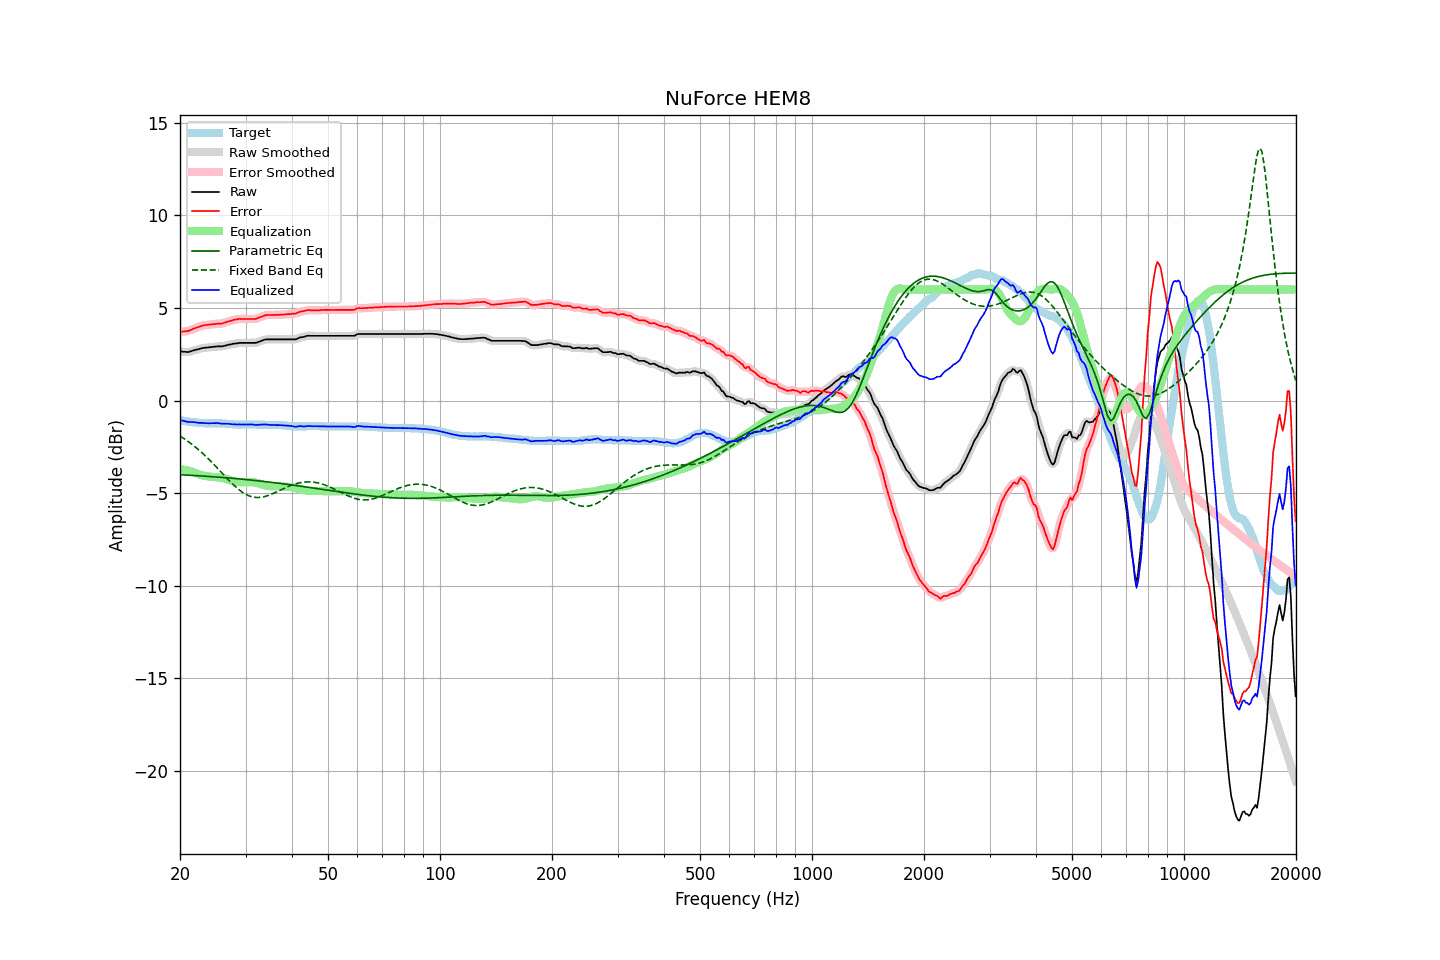

Source data for this figure (header and first rows):
frequency, raw, error, smoothed, error_smoothed, equalization, parametric_eq, fixed_band_eq, equalized_raw, equalized_smoothed, target
20.00, 2.65, 3.72, 2.66, 3.72, -3.70, -4.00, -1.91, -1.05, -1.05, -1.06
20.20, 2.64, 3.72, 2.64, 3.72, -3.71, -4.01, -1.97, -1.07, -1.07, -1.07
20.40, 2.63, 3.73, 2.63, 3.72, -3.72, -4.01, -2.02, -1.09, -1.09, -1.09
20.61, 2.63, 3.74, 2.63, 3.73, -3.74, -4.02, -2.08, -1.11, -1.11, -1.10
20.81, 2.62, 3.75, 2.62, 3.74, -3.76, -4.02, -2.14, -1.13, -1.13, -1.12
21.02, 2.61, 3.75, 2.63, 3.76, -3.78, -4.03, -2.20, -1.16, -1.15, -1.13
21.23, 2.64, 3.79, 2.64, 3.78, -3.80, -4.03, -2.27, -1.15, -1.16, -1.14
21.44, 2.66, 3.82, 2.66, 3.82, -3.82, -4.04, -2.33, -1.16, -1.16, -1.15
21.66, 2.69, 3.87, 2.69, 3.86, -3.86, -4.04, -2.40, -1.16, -1.16, -1.17
21.87, 2.72, 3.90, 2.72, 3.90, -3.89, -4.05, -2.47, -1.17, -1.17, -1.17
22.09, 2.74, 3.93, 2.74, 3.93, -3.93, -4.05, -2.54, -1.18, -1.18, -1.18
22.31, 2.76, 3.96, 2.77, 3.96, -3.96, -4.06, -2.61, -1.20, -1.19, -1.19
22.54, 2.78, 3.99, 2.79, 3.99, -3.99, -4.06, -2.69, -1.21, -1.20, -1.20
22.76, 2.81, 4.03, 2.81, 4.02, -4.02, -4.07, -2.76, -1.20, -1.21, -1.21
22.99, 2.83, 4.05, 2.83, 4.05, -4.04, -4.07, -2.84, -1.21, -1.21, -1.21
23.22, 2.84, 4.07, 2.85, 4.07, -4.06, -4.08, -2.92, -1.22, -1.21, -1.22
23.45, 2.85, 4.08, 2.85, 4.08, -4.08, -4.09, -3.00, -1.22, -1.22, -1.22
23.69, 2.86, 4.09, 2.86, 4.09, -4.09, -4.09, -3.09, -1.23, -1.23, -1.22
23.92, 2.87, 4.10, 2.87, 4.10, -4.10, -4.10, -3.17, -1.23, -1.23, -1.22
24.16, 2.88, 4.11, 2.88, 4.11, -4.11, -4.10, -3.26, -1.23, -1.23, -1.22
24.40, 2.89, 4.12, 2.89, 4.12, -4.12, -4.11, -3.35, -1.22, -1.22, -1.22
24.65, 2.90, 4.13, 2.90, 4.13, -4.12, -4.12, -3.44, -1.22, -1.22, -1.22
24.89, 2.91, 4.14, 2.91, 4.14, -4.13, -4.12, -3.53, -1.22, -1.22, -1.22
25.14, 2.92, 4.15, 2.92, 4.14, -4.14, -4.13, -3.62, -1.21, -1.22, -1.22
25.39, 2.92, 4.15, 2.92, 4.15, -4.15, -4.14, -3.71, -1.22, -1.23, -1.22
25.65, 2.92, 4.16, 2.92, 4.15, -4.16, -4.14, -3.81, -1.24, -1.24, -1.23
25.91, 2.92, 4.16, 2.93, 4.16, -4.17, -4.15, -3.90, -1.25, -1.25, -1.23
26.16, 2.94, 4.19, 2.94, 4.18, -4.19, -4.16, -3.99, -1.25, -1.25, -1.24
26.43, 2.96, 4.21, 2.96, 4.21, -4.21, -4.16, -4.09, -1.25, -1.25, -1.24
26.69, 2.98, 4.24, 2.99, 4.24, -4.24, -4.17, -4.18, -1.25, -1.25, -1.25
26.96, 3.01, 4.28, 3.01, 4.27, -4.26, -4.18, -4.27, -1.25, -1.26, -1.26
27.23, 3.02, 4.29, 3.03, 4.29, -4.29, -4.18, -4.36, -1.27, -1.26, -1.26
27.50, 3.04, 4.32, 3.05, 4.32, -4.32, -4.19, -4.44, -1.27, -1.27, -1.27
27.77, 3.06, 4.35, 3.06, 4.34, -4.34, -4.20, -4.53, -1.28, -1.28, -1.28
28.05, 3.07, 4.37, 3.07, 4.36, -4.36, -4.21, -4.61, -1.29, -1.29, -1.29
28.33, 3.08, 4.38, 3.09, 4.38, -4.38, -4.22, -4.69, -1.29, -1.29, -1.29
28.62, 3.09, 4.39, 3.10, 4.39, -4.39, -4.22, -4.76, -1.30, -1.29, -1.29
28.90, 3.11, 4.42, 3.11, 4.40, -4.40, -4.23, -4.83, -1.29, -1.29, -1.30
29.19, 3.11, 4.41, 3.11, 4.41, -4.41, -4.24, -4.90, -1.29, -1.29, -1.29
29.48, 3.11, 4.41, 3.12, 4.41, -4.41, -4.25, -4.96, -1.30, -1.29, -1.29
29.78, 3.11, 4.41, 3.11, 4.41, -4.41, -4.26, -5.02, -1.30, -1.30, -1.29
30.08, 3.11, 4.41, 3.11, 4.41, -4.41, -4.26, -5.06, -1.29, -1.29, -1.29
30.38, 3.11, 4.41, 3.11, 4.41, -4.40, -4.27, -5.11, -1.29, -1.29, -1.29
30.68, 3.11, 4.41, 3.11, 4.41, -4.40, -4.28, -5.14, -1.29, -1.29, -1.29
30.99, 3.11, 4.41, 3.11, 4.41, -4.40, -4.29, -5.18, -1.29, -1.29, -1.29
31.30, 3.11, 4.41, 3.11, 4.40, -4.41, -4.30, -5.20, -1.29, -1.29, -1.29
31.61, 3.11, 4.41, 3.11, 4.40, -4.42, -4.31, -5.22, -1.30, -1.30, -1.29
31.93, 3.11, 4.41, 3.12, 4.42, -4.43, -4.32, -5.23, -1.32, -1.31, -1.29
32.24, 3.13, 4.44, 3.14, 4.44, -4.45, -4.33, -5.23, -1.32, -1.31, -1.30
32.57, 3.17, 4.48, 3.17, 4.47, -4.48, -4.34, -5.23, -1.30, -1.31, -1.30
32.89, 3.20, 4.51, 3.20, 4.51, -4.51, -4.35, -5.23, -1.30, -1.30, -1.30
33.22, 3.23, 4.54, 3.24, 4.54, -4.53, -4.36, -5.21, -1.30, -1.30, -1.30
33.55, 3.26, 4.57, 3.27, 4.57, -4.56, -4.37, -5.20, -1.30, -1.29, -1.30
33.89, 3.29, 4.61, 3.29, 4.60, -4.58, -4.38, -5.17, -1.29, -1.29, -1.31
34.23, 3.30, 4.62, 3.30, 4.61, -4.60, -4.39, -5.15, -1.30, -1.30, -1.31
34.57, 3.30, 4.62, 3.31, 4.62, -4.61, -4.40, -5.12, -1.31, -1.31, -1.31
34.92, 3.30, 4.62, 3.30, 4.62, -4.62, -4.41, -5.09, -1.32, -1.32, -1.31
35.27, 3.30, 4.62, 3.30, 4.62, -4.62, -4.42, -5.05, -1.32, -1.32, -1.31
35.62, 3.30, 4.62, 3.30, 4.62, -4.63, -4.43, -5.01, -1.32, -1.32, -1.31
35.97, 3.30, 4.63, 3.30, 4.62, -4.63, -4.44, -4.97, -1.32, -1.32, -1.32
... 635 more rows
